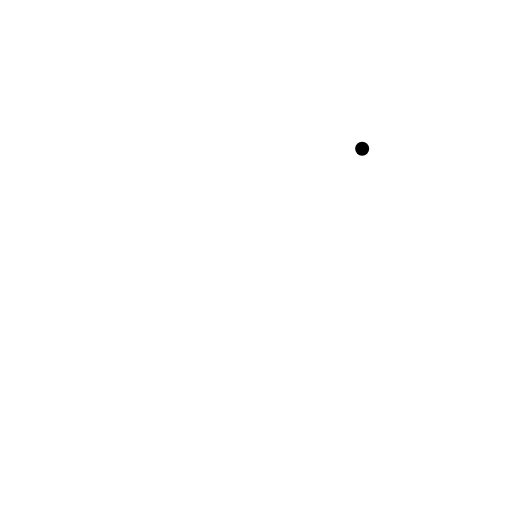
t = 0.00 s
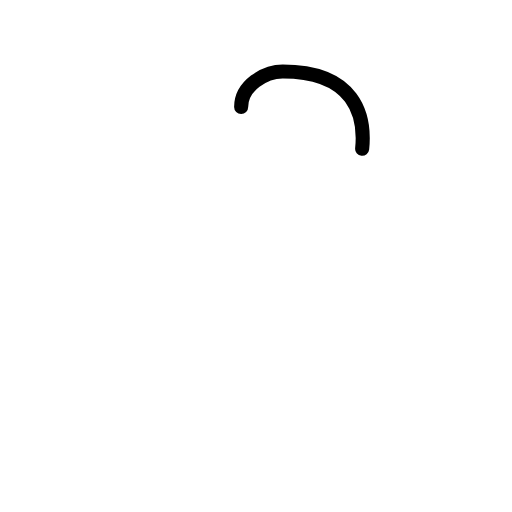
t = 0.21 s
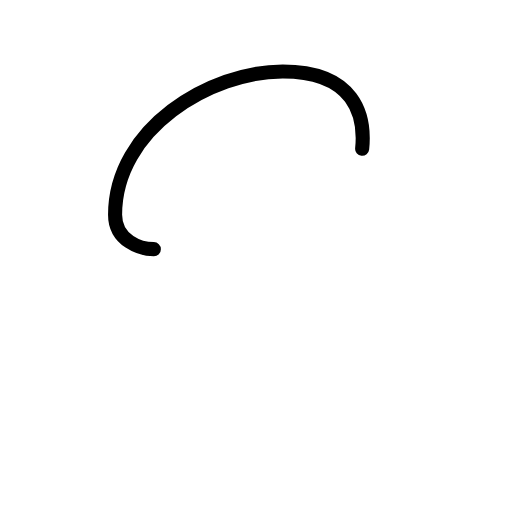
t = 0.42 s
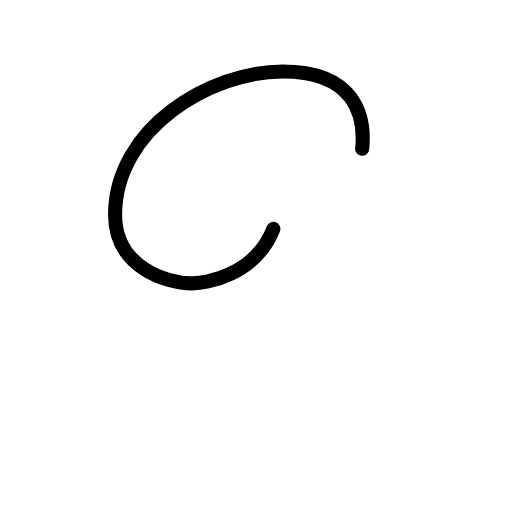
t = 0.58 s
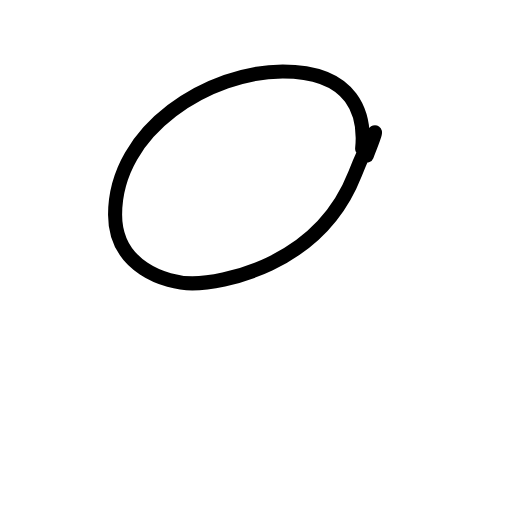
t = 0.79 s
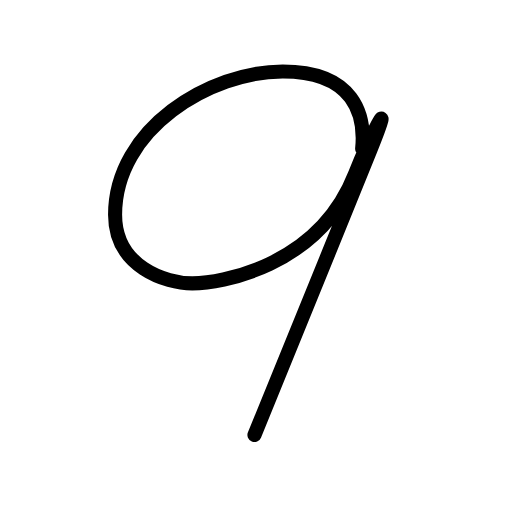
t = 1.00 s

The animated SVG that drew these frames (rendered in a browser with its animation timeline set to each time). Animation: 6 SMIL elements (animate=6); one cycle of 1.00 s.

<?xml version="1.0" encoding="UTF-8"?>
<!--
AniKanjiVG is licensed by CC-BY-SA Paul C. Sommerhoff (https://bitbucket.org/sommerhoff/anikanjivg).
AniKanjiVG uses KanjiVG which is licensed by CC-BY-SA Ulrich Apel (http://kanjivg.tagaini.net).
See also http://creativecommons.org/licenses/by-sa/3.0/
-->
<svg xmlns:kvg='http://kanjivg.tagaini.net' xmlns='http://www.w3.org/2000/svg' width='109' height='109' viewBox='0 0 109 109' style='fill:none;stroke:#000000;stroke-width:3;stroke-linecap:round;stroke-linejoin:round;' id="kvg:kanji_0ff19"><g id="kvg:0ff19"><path id="kvg:0ff19-s1" d="M77.1,31.68c0.72-7.08-1.59-16.47-16.91-16.47c-15.32,0-35.69,12.14-35.69,30.49c0,11.13,10.8,14.63,16.44,14.63c5.64,0,26.81-3.31,34.65-23.31c2.89-7.37,8.98-19.31,3.32-5.2c-8.17,20.38-20.12,48.94-24.74,60.79"><animate attributeName="d" begin="0.0s" dur="0.16666666666666666s" from="M77.1,31.68C77.1,31.68,77.1,31.68,77.1,31.68" to="M77.1,31.68c0.72-7.08-1.59-16.47-16.91-16.47" />
<animate attributeName="d" begin="0.16666666666666666s" dur="0.16666666666666666s" from="M77.1,31.68c0.72-7.08-1.59-16.47-16.91-16.47c0,0,0,0,0,0,0" to="M77.1,31.68c0.72-7.08-1.59-16.47-16.91-16.47c-15.32,0-35.69,12.14-35.69,30.49" />
<animate attributeName="d" begin="0.3333333333333333s" dur="0.16666666666666666s" from="M77.1,31.68c0.72-7.08-1.59-16.47-16.91-16.47c-15.32,0-35.69,12.14-35.69,30.49c0,0,0,0,0,0,0" to="M77.1,31.68c0.72-7.08-1.59-16.47-16.91-16.47c-15.32,0-35.69,12.14-35.69,30.49c0,11.13,10.8,14.63,16.44,14.63" />
<animate attributeName="d" begin="0.5s" dur="0.16666666666666666s" from="M77.1,31.68c0.72-7.08-1.59-16.47-16.91-16.47c-15.32,0-35.69,12.14-35.69,30.49c0,11.13,10.8,14.63,16.44,14.63c0,0,0,0,0,0,0" to="M77.1,31.68c0.72-7.08-1.59-16.47-16.91-16.47c-15.32,0-35.69,12.14-35.69,30.49c0,11.13,10.8,14.63,16.44,14.63c5.64,0,26.81-3.31,34.65-23.31" />
<animate attributeName="d" begin="0.6666666666666666s" dur="0.16666666666666666s" from="M77.1,31.68c0.72-7.08-1.59-16.47-16.91-16.47c-15.32,0-35.69,12.14-35.69,30.49c0,11.13,10.8,14.63,16.44,14.63c5.64,0,26.81-3.31,34.65-23.31c0,0,0,0,0,0,0" to="M77.1,31.68c0.72-7.08-1.59-16.47-16.91-16.47c-15.32,0-35.69,12.14-35.69,30.49c0,11.13,10.8,14.63,16.44,14.63c5.64,0,26.81-3.31,34.65-23.31c2.89-7.37,8.98-19.31,3.32-5.2" />
<animate attributeName="d" begin="0.8333333333333333s" dur="0.16666666666666666s" from="M77.1,31.68c0.72-7.08-1.59-16.47-16.91-16.47c-15.32,0-35.69,12.14-35.69,30.49c0,11.13,10.8,14.63,16.44,14.63c5.64,0,26.81-3.31,34.65-23.31c2.89-7.37,8.98-19.31,3.32-5.2c0,0,0,0,0,0,0" to="M77.1,31.68c0.72-7.08-1.59-16.47-16.91-16.47c-15.32,0-35.69,12.14-35.69,30.49c0,11.13,10.8,14.63,16.44,14.63c5.64,0,26.81-3.31,34.65-23.31c2.89-7.37,8.98-19.31,3.32-5.2c-8.17,20.38-20.12,48.94-24.74,60.79" />
</path>
</g>
</svg>
